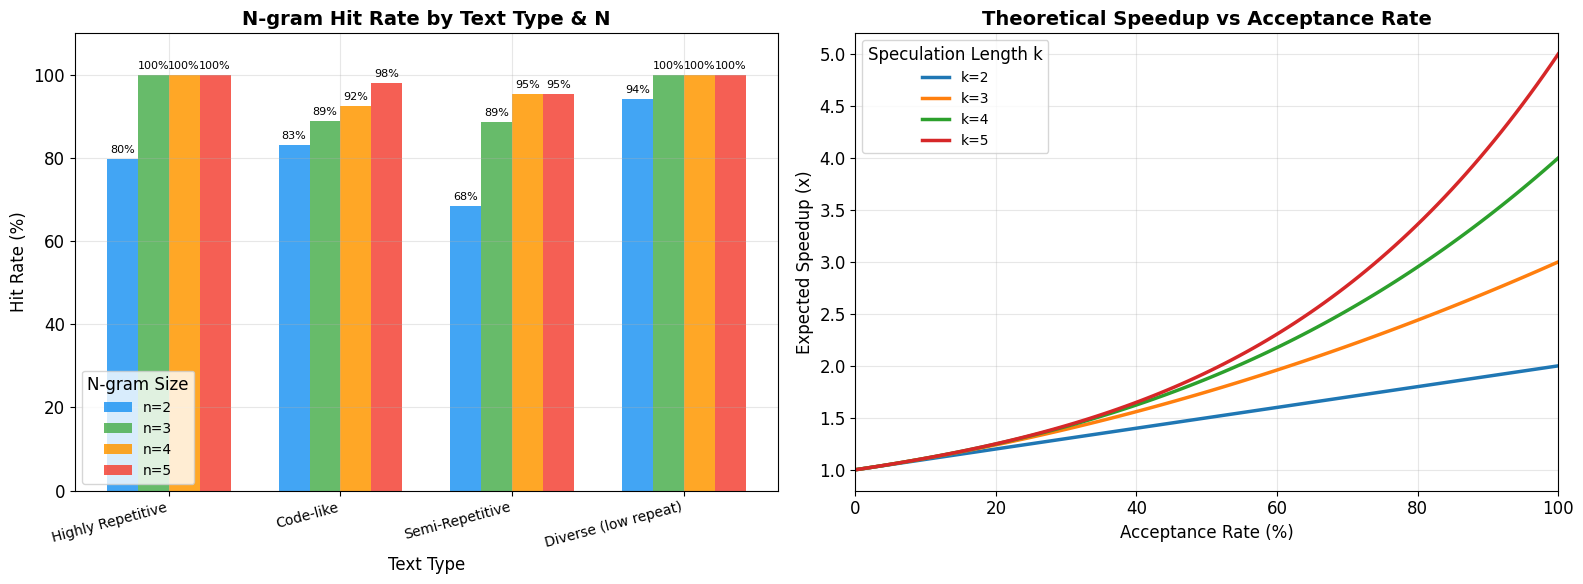
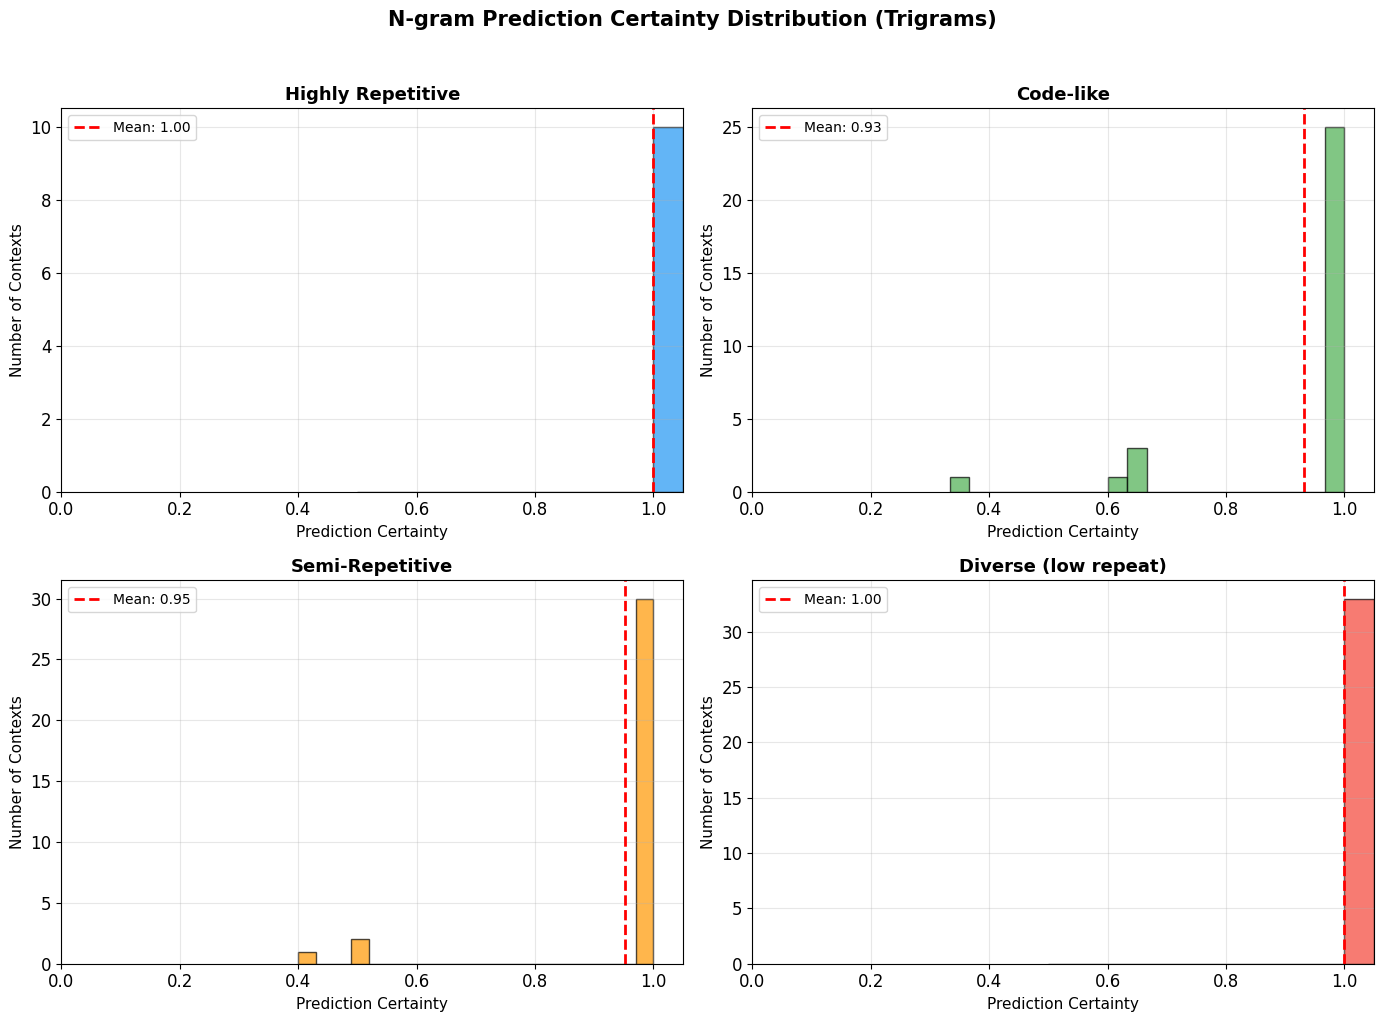
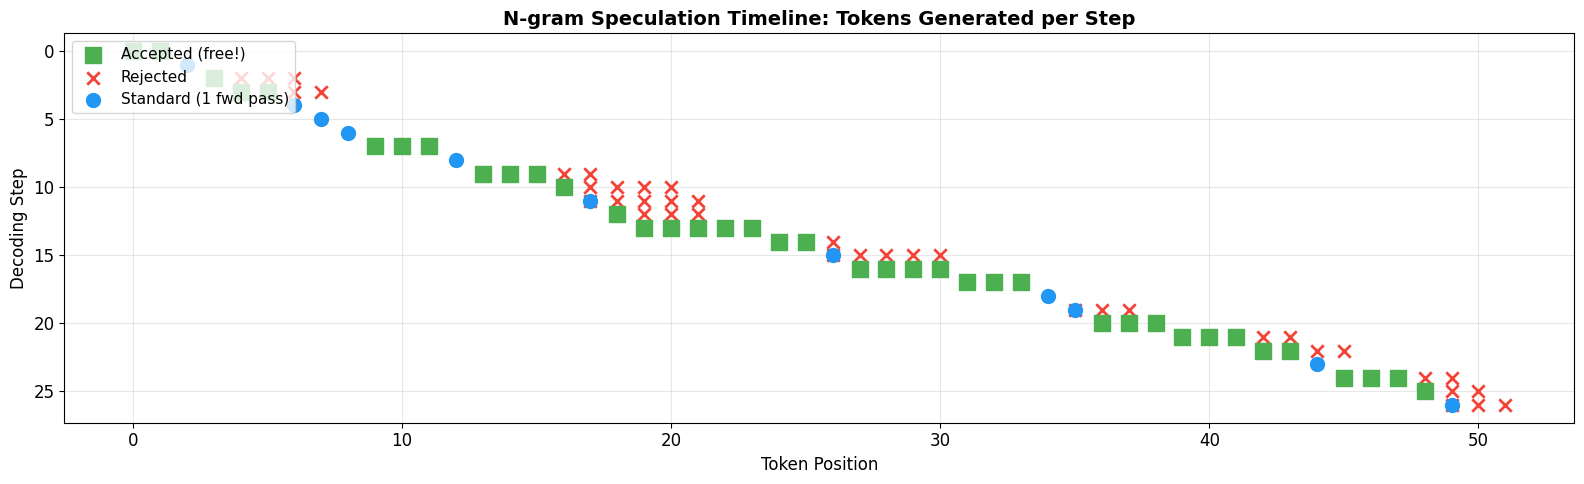
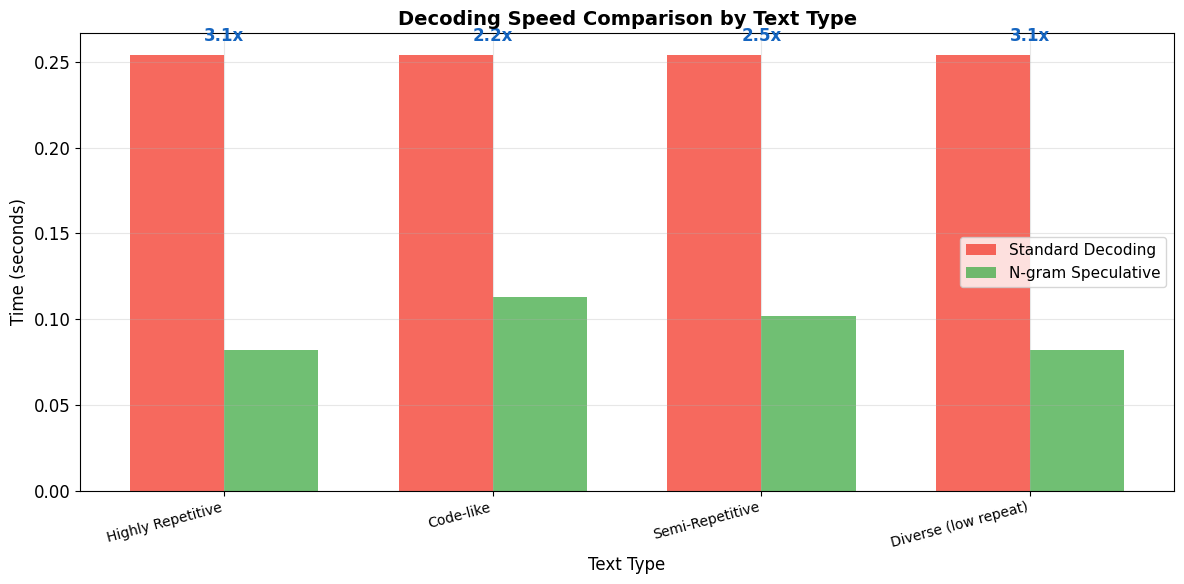
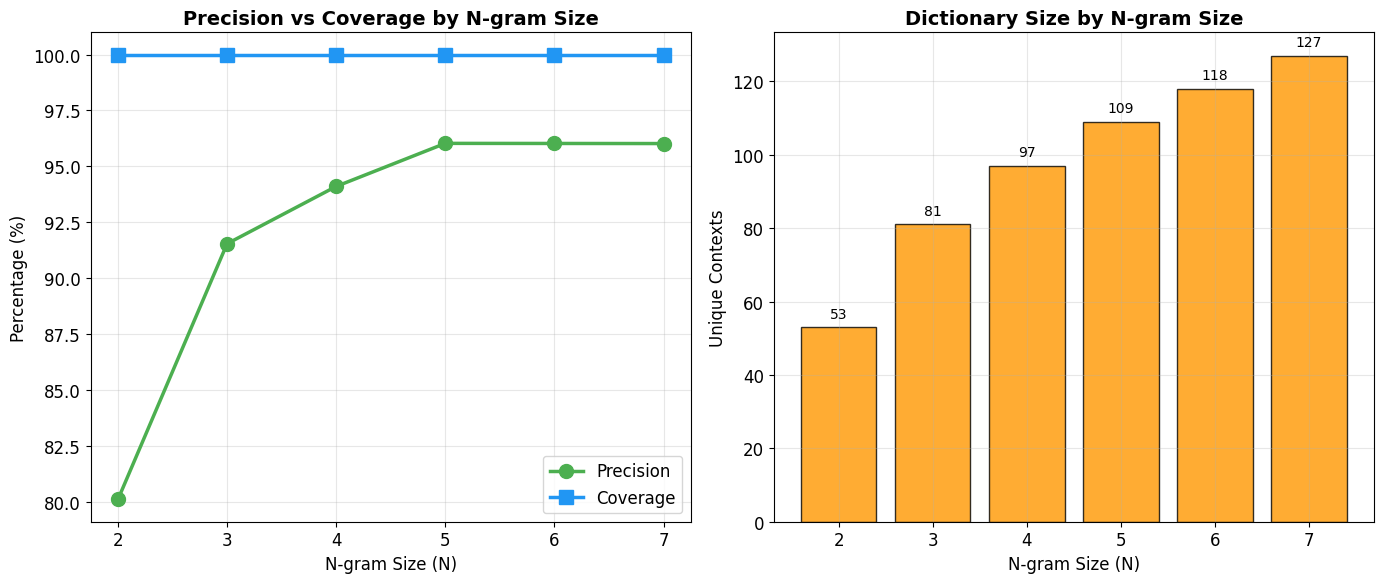

Reproduce these figures in Python, in order.
# Standard library imports
import time
import random
import collections
from collections import defaultdict, Counter
from typing import List, Dict, Tuple, Optional

# Visualization
import matplotlib.pyplot as plt
import matplotlib.patches as mpatches
import numpy as np

# Set plotting style
plt.style.use('default')
plt.rcParams['figure.figsize'] = (12, 6)
plt.rcParams['font.size'] = 12
plt.rcParams['axes.grid'] = True
plt.rcParams['grid.alpha'] = 0.3

print("All imports successful!")
print("No GPU required for this notebook.")

def simple_tokenize(text: str) -> List[str]:
    """
    Simple whitespace tokenizer that also handles basic punctuation.
    In practice, you would use a proper tokenizer (BPE, SentencePiece, etc.)
    """
    # Lowercase and split on whitespace
    tokens = text.lower().split()
    # Clean up tokens (remove leading/trailing punctuation but keep it attached)
    cleaned = []
    for token in tokens:
        token = token.strip()
        if token:
            cleaned.append(token)
    return cleaned

# Test the tokenizer
sample = "The cat sat on the mat. The cat sat on the rug."
tokens = simple_tokenize(sample)
print(f"Input:  {sample}")
print(f"Tokens: {tokens}")
print(f"Count:  {len(tokens)} tokens")

class NgramDictionary:
    """
    Builds and queries an n-gram dictionary from text.
    
    The dictionary maps n-gram prefixes (context) to a distribution
    of next tokens, enabling speculative prediction.
    """
    
    def __init__(self, n: int = 3):
        """
        Args:
            n: The size of the n-gram (e.g., 3 means trigram, 
               so context is 2 tokens)
        """
        self.n = n
        self.context_size = n - 1  # How many tokens form the context
        self.dictionary = defaultdict(Counter)
        self.total_entries = 0
    
    def build_from_tokens(self, tokens: List[str]):
        """
        Build the n-gram dictionary from a list of tokens.
        
        For each position i, we take tokens[i:i+n-1] as the context
        and tokens[i+n-1] as the next token.
        """
        self.dictionary.clear()
        self.total_entries = 0
        
        for i in range(len(tokens) - self.context_size):
            # Context: n-1 tokens
            context = tuple(tokens[i:i + self.context_size])
            # Next token
            next_token = tokens[i + self.context_size]
            # Record the observation
            self.dictionary[context][next_token] += 1
            self.total_entries += 1
    
    def predict_next(self, context: Tuple[str, ...]) -> Optional[str]:
        """
        Predict the most likely next token given a context.
        Returns None if context not found in dictionary.
        """
        if context in self.dictionary:
            # Return the most common next token
            return self.dictionary[context].most_common(1)[0][0]
        return None
    
    def predict_sequence(self, context: Tuple[str, ...], 
                         max_length: int = 5) -> List[str]:
        """
        Predict a sequence of tokens greedily using n-gram lookups.
        Keeps predicting until no match is found or max_length reached.
        """
        predictions = []
        current_context = list(context)
        
        for _ in range(max_length):
            ctx = tuple(current_context[-self.context_size:])
            next_token = self.predict_next(ctx)
            if next_token is None:
                break
            predictions.append(next_token)
            current_context.append(next_token)
        
        return predictions
    
    def get_stats(self) -> Dict:
        """Return statistics about the dictionary."""
        unique_contexts = len(self.dictionary)
        avg_next_tokens = np.mean([len(v) for v in self.dictionary.values()]) if self.dictionary else 0
        return {
            'n': self.n,
            'unique_contexts': unique_contexts,
            'total_entries': self.total_entries,
            'avg_next_tokens_per_context': round(avg_next_tokens, 2),
        }

print("NgramDictionary class defined successfully!")

# Build a trigram dictionary from our sample text
sample_text = """
The cat sat on the mat. The cat sat on the rug. The dog sat on the mat.
The cat ran to the door. The dog ran to the yard. The cat sat on the mat again.
A bird flew over the mat. The cat watched the bird. The cat sat on the mat.
"""

tokens = simple_tokenize(sample_text)
print(f"Total tokens: {len(tokens)}")
print(f"Unique tokens: {len(set(tokens))}")
print()

# Build dictionaries for different n values
for n in [2, 3, 4]:
    ngram = NgramDictionary(n=n)
    ngram.build_from_tokens(tokens)
    stats = ngram.get_stats()
    print(f"\n--- {n}-gram Dictionary ---")
    for key, value in stats.items():
        print(f"  {key}: {value}")

# Explore the trigram dictionary
trigram = NgramDictionary(n=3)
trigram.build_from_tokens(tokens)

print("=" * 60)
print("TRIGRAM DICTIONARY (showing top entries)")
print("=" * 60)

# Sort by total frequency
sorted_entries = sorted(
    trigram.dictionary.items(),
    key=lambda x: sum(x[1].values()),
    reverse=True
)

for context, next_tokens in sorted_entries[:15]:
    context_str = ' '.join(context)
    total = sum(next_tokens.values())
    predictions = ', '.join(f'"{tok}"({cnt})' for tok, cnt in next_tokens.most_common(3))
    print(f"  [{context_str:20s}] -> {predictions}  (total: {total})")

class SimulatedLM:
    """
    A simulated language model that generates from a fixed text.
    
    This lets us test speculation without needing a real LLM.
    The 'model' simply returns the next token from the reference text.
    """
    
    def __init__(self, reference_tokens: List[str], latency_ms: float = 50.0):
        """
        Args:
            reference_tokens: The "ground truth" text the model would generate
            latency_ms: Simulated per-token latency in milliseconds
        """
        self.reference = reference_tokens
        self.latency_ms = latency_ms
        self.position = 0
        self.forward_passes = 0
    
    def generate_one(self) -> Optional[str]:
        """Generate one token (simulated with latency)."""
        if self.position >= len(self.reference):
            return None
        # Simulate model latency
        time.sleep(self.latency_ms / 1000.0)
        self.forward_passes += 1
        token = self.reference[self.position]
        self.position += 1
        return token
    
    def verify_tokens(self, tokens: List[str]) -> int:
        """
        Verify a batch of speculated tokens against the reference.
        Returns the number of tokens accepted (from the start).
        
        This simulates a single forward pass that checks all tokens.
        """
        time.sleep(self.latency_ms / 1000.0)  # One forward pass for all
        self.forward_passes += 1
        
        accepted = 0
        for i, token in enumerate(tokens):
            if self.position + i >= len(self.reference):
                break
            if token == self.reference[self.position + i]:
                accepted += 1
            else:
                break  # First mismatch stops acceptance
        
        self.position += max(accepted, 1)  # Always advance at least 1
        return accepted
    
    def reset(self):
        """Reset the model state."""
        self.position = 0
        self.forward_passes = 0

print("SimulatedLM class defined!")

def standard_decoding(model: SimulatedLM, num_tokens: int) -> Dict:
    """
    Standard autoregressive decoding: one token at a time.
    """
    model.reset()
    generated = []
    start_time = time.time()
    
    for _ in range(num_tokens):
        token = model.generate_one()
        if token is None:
            break
        generated.append(token)
    
    elapsed = time.time() - start_time
    return {
        'method': 'Standard',
        'tokens_generated': len(generated),
        'forward_passes': model.forward_passes,
        'time_seconds': round(elapsed, 3),
        'tokens_per_second': round(len(generated) / elapsed, 1) if elapsed > 0 else 0,
        'generated_text': ' '.join(generated)
    }


def ngram_speculative_decoding(
    model: SimulatedLM, 
    ngram_dict: NgramDictionary,
    num_tokens: int,
    speculation_length: int = 4
) -> Dict:
    """
    N-gram speculative decoding: use n-gram predictions to skip forward passes.
    """
    model.reset()
    generated = []
    start_time = time.time()
    
    total_speculations = 0
    total_accepted = 0
    speculation_attempts = 0
    
    while len(generated) < num_tokens:
        # Try n-gram speculation
        speculation = []
        if len(generated) >= ngram_dict.context_size:
            context = tuple(generated[-ngram_dict.context_size:])
            speculation = ngram_dict.predict_sequence(context, speculation_length)
        
        if speculation:
            # We have speculated tokens -- verify them
            speculation_attempts += 1
            total_speculations += len(speculation)
            accepted = model.verify_tokens(speculation)
            total_accepted += accepted
            
            if accepted > 0:
                generated.extend(speculation[:accepted])
            else:
                # Speculation failed, generate one token
                # The verify call already advanced position by 1
                if model.position <= len(model.reference):
                    generated.append(model.reference[model.position - 1])
        else:
            # No n-gram match, standard decoding
            token = model.generate_one()
            if token is None:
                break
            generated.append(token)
    
    elapsed = time.time() - start_time
    acceptance_rate = (total_accepted / total_speculations * 100) if total_speculations > 0 else 0
    
    return {
        'method': 'N-gram Speculative',
        'tokens_generated': len(generated),
        'forward_passes': model.forward_passes,
        'time_seconds': round(elapsed, 3),
        'tokens_per_second': round(len(generated) / elapsed, 1) if elapsed > 0 else 0,
        'speculation_attempts': speculation_attempts,
        'total_speculated': total_speculations,
        'total_accepted': total_accepted,
        'acceptance_rate': round(acceptance_rate, 1),
        'generated_text': ' '.join(generated)
    }

print("Decoding functions defined!")

# Create a repetitive text for testing
# (Repetitive text benefits most from n-gram speculation)
repetitive_text = """
The quick brown fox jumps over the lazy dog. The quick brown fox jumps over the lazy cat.
The quick brown fox jumps over the lazy dog. The slow brown fox jumps over the lazy dog.
The quick brown fox jumps over the lazy dog. The quick brown fox runs past the lazy dog.
The quick brown fox jumps over the lazy dog. The quick brown fox jumps over the lazy dog.
""" * 3  # Repeat for more data

tokens = simple_tokenize(repetitive_text)
print(f"Text has {len(tokens)} tokens, {len(set(tokens))} unique")

# Build trigram dictionary from the text
ngram = NgramDictionary(n=3)
ngram.build_from_tokens(tokens)
print(f"Dictionary has {len(ngram.dictionary)} unique contexts")

# Create simulated model (with 20ms latency per forward pass)
model = SimulatedLM(tokens, latency_ms=20.0)

# Run standard decoding
num_tokens = min(40, len(tokens))
print(f"\nGenerating {num_tokens} tokens...")
print("\n" + "=" * 60)

result_standard = standard_decoding(model, num_tokens)
print(f"STANDARD DECODING:")
for k, v in result_standard.items():
    if k != 'generated_text':
        print(f"  {k}: {v}")

print("\n" + "-" * 60)

result_speculative = ngram_speculative_decoding(model, ngram, num_tokens)
print(f"N-GRAM SPECULATIVE DECODING:")
for k, v in result_speculative.items():
    if k != 'generated_text':
        print(f"  {k}: {v}")

# Calculate speedup
if result_standard['time_seconds'] > 0:
    speedup = result_standard['time_seconds'] / result_speculative['time_seconds']
    print(f"\nSPEEDUP: {speedup:.2f}x faster with n-gram speculation!")

class LookaheadDecoder:
    """
    Implements a simplified version of Lookahead Decoding.
    
    Key idea: as we generate text, we dynamically build an n-gram
    dictionary from the generated text itself. This means the
    dictionary grows and improves as generation proceeds.
    """
    
    def __init__(self, n: int = 3, window_size: int = 5, max_branches: int = 3):
        self.n = n
        self.window_size = window_size  # How far ahead to speculate
        self.max_branches = max_branches  # Max parallel speculation branches
        self.dynamic_dict = NgramDictionary(n=n)
        
    def decode(self, model: SimulatedLM, num_tokens: int, 
               seed_text: List[str] = None) -> Dict:
        """
        Perform lookahead decoding.
        
        The n-gram dictionary is built dynamically from already-generated text.
        """
        model.reset()
        generated = list(seed_text) if seed_text else []
        
        # Skip model position to account for seed
        model.position = len(generated)
        
        start_time = time.time()
        total_speculated = 0
        total_accepted = 0
        speculation_rounds = 0
        
        while len(generated) < num_tokens + len(seed_text or []):
            # Dynamically rebuild n-gram dict from generated text so far
            if len(generated) >= self.n:
                self.dynamic_dict.build_from_tokens(generated)
            
            # Try to speculate
            speculation = []
            if len(generated) >= self.dynamic_dict.context_size:
                context = tuple(generated[-self.dynamic_dict.context_size:])
                speculation = self.dynamic_dict.predict_sequence(
                    context, self.window_size
                )
            
            if speculation:
                speculation_rounds += 1
                total_speculated += len(speculation)
                accepted = model.verify_tokens(speculation)
                total_accepted += accepted
                
                if accepted > 0:
                    generated.extend(speculation[:accepted])
                else:
                    if model.position <= len(model.reference):
                        generated.append(model.reference[model.position - 1])
            else:
                token = model.generate_one()
                if token is None:
                    break
                generated.append(token)
        
        elapsed = time.time() - start_time
        acceptance_rate = (total_accepted / total_speculated * 100) if total_speculated > 0 else 0
        
        return {
            'method': 'Lookahead',
            'tokens_generated': len(generated),
            'forward_passes': model.forward_passes,
            'time_seconds': round(elapsed, 3),
            'tokens_per_second': round(len(generated) / elapsed, 1) if elapsed > 0 else 0,
            'speculation_rounds': speculation_rounds,
            'total_speculated': total_speculated,
            'total_accepted': total_accepted,
            'acceptance_rate': round(acceptance_rate, 1),
        }

print("LookaheadDecoder class defined!")

# Compare all three methods
repetitive_tokens = simple_tokenize(repetitive_text)
num_gen = min(30, len(repetitive_tokens) - 5)

# Standard decoding
model = SimulatedLM(repetitive_tokens, latency_ms=15.0)
r_standard = standard_decoding(model, num_gen)

# N-gram speculative
model = SimulatedLM(repetitive_tokens, latency_ms=15.0)
ngram = NgramDictionary(n=3)
ngram.build_from_tokens(repetitive_tokens)
r_ngram = ngram_speculative_decoding(model, ngram, num_gen, speculation_length=4)

# Lookahead decoding
model = SimulatedLM(repetitive_tokens, latency_ms=15.0)
lookahead = LookaheadDecoder(n=3, window_size=4)
# Give it a seed of first 3 tokens
seed = repetitive_tokens[:3]
r_lookahead = lookahead.decode(model, num_gen, seed_text=seed)

# Display results
print("=" * 70)
print(f"{'Method':<25} {'Tokens':<10} {'FW Passes':<12} {'Time (s)':<10} {'Tok/s':<10}")
print("=" * 70)
for r in [r_standard, r_ngram, r_lookahead]:
    print(f"{r['method']:<25} {r['tokens_generated']:<10} {r['forward_passes']:<12} {r['time_seconds']:<10} {r['tokens_per_second']:<10}")

def measure_ngram_hit_rate(text: str, n: int = 3) -> Dict:
    """
    Measure how often n-gram predictions match the actual next token.
    
    We use leave-one-out: for each position, we build the dictionary
    from all OTHER positions and predict the current one.
    
    For simplicity, we build from the full text and measure on the same text.
    """
    tokens = simple_tokenize(text)
    ngram_dict = NgramDictionary(n=n)
    ngram_dict.build_from_tokens(tokens)
    
    hits = 0
    misses = 0
    no_match = 0
    context_size = n - 1
    
    for i in range(context_size, len(tokens)):
        context = tuple(tokens[i - context_size:i])
        prediction = ngram_dict.predict_next(context)
        actual = tokens[i]
        
        if prediction is None:
            no_match += 1
        elif prediction == actual:
            hits += 1
        else:
            misses += 1
    
    total = hits + misses + no_match
    return {
        'n': n,
        'total_predictions': total,
        'hits': hits,
        'misses': misses,
        'no_match': no_match,
        'hit_rate': round(hits / total * 100, 1) if total > 0 else 0,
        'match_rate': round((hits + misses) / total * 100, 1) if total > 0 else 0,
    }

# Test texts with different repetition levels
texts = {
    'Highly Repetitive': """
        The server returns a response. The client sends a request.
        The server returns a response. The client sends a request.
        The server returns a response. The client sends a request.
        The server returns a response. The client sends a request.
    """ * 3,
    
    'Code-like': """
        for i in range of n do begin
        if x is greater than y then return x end
        for j in range of m do begin
        if a is greater than b then return a end
        for i in range of n do begin
        if x is greater than y then return y end
    """ * 3,
    
    'Semi-Repetitive': """
        The cat sat on the mat near the window.
        The dog lay on the rug by the fireplace.
        The bird perched on the branch above the garden.
        The cat sat on the mat watching the bird.
        The dog lay on the rug chewing a bone.
    """ * 2,
    
    'Diverse (low repeat)': """
        Quantum mechanics describes nature at the smallest scales.
        Einstein proposed general relativity in nineteen fifteen.
        The double slit experiment reveals wave particle duality.
        Heisenberg uncertainty principle limits simultaneous measurements.
        Schrodinger equation governs quantum state evolution.
    """,
}

print(f"{'Text Type':<25} {'N':>3} {'Hit Rate':>10} {'Match Rate':>12} {'Hits':>6} {'Total':>7}")
print("=" * 70)

results_by_type = {}
for text_type, text in texts.items():
    results_by_type[text_type] = []
    for n in [2, 3, 4, 5]:
        result = measure_ngram_hit_rate(text, n=n)
        results_by_type[text_type].append(result)
        print(f"{text_type:<25} {n:>3} {result['hit_rate']:>9}% {result['match_rate']:>11}% {result['hits']:>6} {result['total_predictions']:>7}")
    print()

# Visualization 1: N-gram hit rates across text types
fig, axes = plt.subplots(1, 2, figsize=(16, 6))

# Left: Grouped bar chart of hit rates
ax = axes[0]
text_types = list(results_by_type.keys())
n_values = [2, 3, 4, 5]
x = np.arange(len(text_types))
width = 0.18
colors = ['#2196F3', '#4CAF50', '#FF9800', '#F44336']

for i, n in enumerate(n_values):
    hit_rates = [results_by_type[tt][i]['hit_rate'] for tt in text_types]
    bars = ax.bar(x + i * width, hit_rates, width, label=f'n={n}', color=colors[i], alpha=0.85)
    # Add value labels on bars
    for bar, val in zip(bars, hit_rates):
        if val > 0:
            ax.text(bar.get_x() + bar.get_width()/2., bar.get_height() + 1,
                   f'{val:.0f}%', ha='center', va='bottom', fontsize=8)

ax.set_xlabel('Text Type', fontsize=12)
ax.set_ylabel('Hit Rate (%)', fontsize=12)
ax.set_title('N-gram Hit Rate by Text Type & N', fontsize=14, fontweight='bold')
ax.set_xticks(x + width * 1.5)
ax.set_xticklabels(text_types, rotation=15, ha='right', fontsize=10)
ax.legend(title='N-gram Size', fontsize=10)
ax.set_ylim(0, 110)

# Right: Theoretical speedup vs hit rate
ax = axes[1]
hit_rates = np.linspace(0, 1, 100)
spec_lengths = [2, 3, 4, 5]

for spec_len in spec_lengths:
    # Speedup formula: expected tokens per forward pass
    # With hit rate p and speculation length k:
    # E[tokens per step] = 1 + p + p^2 + ... + p^(k-1) = (1 - p^k) / (1 - p)
    speedups = []
    for p in hit_rates:
        if p < 0.999:
            expected = (1 - p**spec_len) / (1 - p)
        else:
            expected = spec_len
        speedups.append(expected)
    ax.plot(hit_rates * 100, speedups, linewidth=2.5, label=f'k={spec_len}')

ax.set_xlabel('Acceptance Rate (%)', fontsize=12)
ax.set_ylabel('Expected Speedup (x)', fontsize=12)
ax.set_title('Theoretical Speedup vs Acceptance Rate', fontsize=14, fontweight='bold')
ax.legend(title='Speculation Length k', fontsize=10)
ax.set_xlim(0, 100)

plt.tight_layout()
plt.savefig('/tmp/ngram_hit_rates.png', dpi=150, bbox_inches='tight')
plt.show()
print("Plot saved!")

# Visualization 2: N-gram dictionary coverage
fig, axes = plt.subplots(2, 2, figsize=(14, 10))

for idx, (text_type, text) in enumerate(texts.items()):
    ax = axes[idx // 2][idx % 2]
    tokens = simple_tokenize(text)
    
    # Build n-gram dict and analyze prediction certainty
    ngram = NgramDictionary(n=3)
    ngram.build_from_tokens(tokens)
    
    # For each context, measure the entropy of predictions
    certainties = []
    for context, next_tokens in ngram.dictionary.items():
        total = sum(next_tokens.values())
        if total > 0:
            # Certainty = probability of most likely next token
            max_count = next_tokens.most_common(1)[0][1]
            certainty = max_count / total
            certainties.append(certainty)
    
    if certainties:
        ax.hist(certainties, bins=20, color=colors[idx], alpha=0.7, edgecolor='black')
        ax.axvline(np.mean(certainties), color='red', linestyle='--', linewidth=2,
                   label=f'Mean: {np.mean(certainties):.2f}')
    
    ax.set_title(f'{text_type}', fontsize=13, fontweight='bold')
    ax.set_xlabel('Prediction Certainty', fontsize=11)
    ax.set_ylabel('Number of Contexts', fontsize=11)
    ax.legend(fontsize=10)
    ax.set_xlim(0, 1.05)

plt.suptitle('N-gram Prediction Certainty Distribution (Trigrams)',
             fontsize=15, fontweight='bold', y=1.02)
plt.tight_layout()
plt.show()

# Visualization 3: Speculation timeline -- showing accepted vs rejected tokens
fig, ax = plt.subplots(figsize=(16, 5))

# Simulate a speculation timeline
np.random.seed(42)
timeline = []
pos = 0
step = 0

while pos < 50:
    # Randomly decide if n-gram match exists
    has_match = np.random.random() < 0.6  # 60% match rate
    
    if has_match:
        spec_len = np.random.randint(2, 6)
        # How many get accepted?
        accepted = np.random.randint(0, spec_len + 1)
        if accepted > 0:
            for i in range(accepted):
                timeline.append(('accepted', step, pos + i))
            for i in range(accepted, spec_len):
                timeline.append(('rejected', step, pos + i))
            pos += accepted
        else:
            for i in range(spec_len):
                timeline.append(('rejected', step, pos + i))
            timeline.append(('standard', step, pos))
            pos += 1
    else:
        timeline.append(('standard', step, pos))
        pos += 1
    step += 1

# Plot
for token_type, step_num, token_pos in timeline:
    if token_type == 'accepted':
        ax.scatter(token_pos, step_num, c='#4CAF50', s=120, zorder=5, marker='s')
    elif token_type == 'rejected':
        ax.scatter(token_pos, step_num, c='#F44336', s=80, zorder=4, marker='x', linewidths=2)
    else:
        ax.scatter(token_pos, step_num, c='#2196F3', s=100, zorder=5, marker='o')

# Add legend
legend_elements = [
    plt.scatter([], [], c='#4CAF50', s=120, marker='s', label='Accepted (free!)'),
    plt.scatter([], [], c='#F44336', s=80, marker='x', linewidths=2, label='Rejected'),
    plt.scatter([], [], c='#2196F3', s=100, marker='o', label='Standard (1 fwd pass)'),
]
ax.legend(handles=legend_elements, loc='upper left', fontsize=11)

ax.set_xlabel('Token Position', fontsize=12)
ax.set_ylabel('Decoding Step', fontsize=12)
ax.set_title('N-gram Speculation Timeline: Tokens Generated per Step',
             fontsize=14, fontweight='bold')
ax.invert_yaxis()

plt.tight_layout()
plt.show()
print("Green squares = accepted speculations (no forward pass needed!)")
print("Red X = rejected speculations (wasted)")
print("Blue circles = standard decoding (one forward pass each)")

# Visualization 4: Speedup benchmark across text types
fig, ax = plt.subplots(figsize=(12, 6))

text_types_list = list(texts.keys())
standard_times = []
speculative_times = []
speedups = []

for text_type in text_types_list:
    text = texts[text_type]
    toks = simple_tokenize(text)
    num_gen = min(25, len(toks) - 3)
    
    # Standard
    model = SimulatedLM(toks, latency_ms=10.0)
    r_std = standard_decoding(model, num_gen)
    standard_times.append(r_std['time_seconds'])
    
    # Speculative
    model = SimulatedLM(toks, latency_ms=10.0)
    ngram = NgramDictionary(n=3)
    ngram.build_from_tokens(toks)
    r_spec = ngram_speculative_decoding(model, ngram, num_gen)
    speculative_times.append(r_spec['time_seconds'])
    
    sp = r_std['time_seconds'] / r_spec['time_seconds'] if r_spec['time_seconds'] > 0 else 1.0
    speedups.append(sp)

x = np.arange(len(text_types_list))
width = 0.35

bars1 = ax.bar(x - width/2, standard_times, width, label='Standard Decoding',
               color='#F44336', alpha=0.8)
bars2 = ax.bar(x + width/2, speculative_times, width, label='N-gram Speculative',
               color='#4CAF50', alpha=0.8)

# Add speedup annotations
for i, (s, sp) in enumerate(zip(standard_times, speedups)):
    ax.annotate(f'{sp:.1f}x', xy=(i, max(standard_times[i], speculative_times[i])),
               xytext=(0, 10), textcoords='offset points',
               ha='center', fontsize=12, fontweight='bold', color='#1565C0')

ax.set_xlabel('Text Type', fontsize=12)
ax.set_ylabel('Time (seconds)', fontsize=12)
ax.set_title('Decoding Speed Comparison by Text Type', fontsize=14, fontweight='bold')
ax.set_xticks(x)
ax.set_xticklabels(text_types_list, rotation=15, ha='right', fontsize=10)
ax.legend(fontsize=11)

plt.tight_layout()
plt.show()

# Analyze the precision-coverage tradeoff for different n values
fig, axes = plt.subplots(1, 2, figsize=(14, 6))

test_text = (repetitive_text + 
             texts['Code-like'] + 
             texts['Semi-Repetitive']) * 2

n_values = range(2, 8)
precisions = []
coverages = []
dict_sizes = []

for n in n_values:
    result = measure_ngram_hit_rate(test_text, n=n)
    precision = result['hits'] / (result['hits'] + result['misses']) * 100 if (result['hits'] + result['misses']) > 0 else 0
    coverage = result['match_rate']
    precisions.append(precision)
    coverages.append(coverage)
    
    toks = simple_tokenize(test_text)
    ngram_d = NgramDictionary(n=n)
    ngram_d.build_from_tokens(toks)
    dict_sizes.append(len(ngram_d.dictionary))

# Left: Precision vs Coverage
ax = axes[0]
ax.plot(list(n_values), precisions, 'o-', color='#4CAF50', linewidth=2.5, 
        markersize=10, label='Precision')
ax.plot(list(n_values), coverages, 's-', color='#2196F3', linewidth=2.5, 
        markersize=10, label='Coverage')
ax.set_xlabel('N-gram Size (N)', fontsize=12)
ax.set_ylabel('Percentage (%)', fontsize=12)
ax.set_title('Precision vs Coverage by N-gram Size', fontsize=14, fontweight='bold')
ax.legend(fontsize=12)
ax.set_xticks(list(n_values))

# Right: Dictionary size
ax = axes[1]
ax.bar(list(n_values), dict_sizes, color='#FF9800', alpha=0.8, edgecolor='black')
ax.set_xlabel('N-gram Size (N)', fontsize=12)
ax.set_ylabel('Unique Contexts', fontsize=12)
ax.set_title('Dictionary Size by N-gram Size', fontsize=14, fontweight='bold')
ax.set_xticks(list(n_values))

for i, (n, size) in enumerate(zip(n_values, dict_sizes)):
    ax.text(n, size + max(dict_sizes)*0.02, str(size), ha='center', fontsize=10)

plt.tight_layout()
plt.show()

# Exercise 1: Implement a multi-level n-gram dictionary
# Hint: Build dictionaries for n=2,3,4,5 and try the largest n first

class MultiLevelNgramDict:
    def __init__(self, max_n: int = 5):
        self.max_n = max_n
        self.dictionaries = {}
        # TODO: Create NgramDictionary for each n from 2 to max_n
        pass
    
    def build_from_tokens(self, tokens: List[str]):
        # TODO: Build all dictionaries
        pass
    
    def predict_next(self, tokens: List[str]) -> Optional[str]:
        # TODO: Try largest n first, fall back to smaller n
        pass

# Your code here...
print("Exercise 1: Implement the MultiLevelNgramDict class above!")

# Exercise 2: Analyze n-gram hit rates on different text types
# Try: Python code, JSON data, news articles, poetry, etc.

your_text = """
# Paste some text here and analyze the n-gram hit rates!
# Try different types of text:
# - Python code
# - JSON/XML structured data  
# - Legal document text
# - News article
# - Poetry or creative writing
"""

# Uncomment and run:
# for n in [2, 3, 4, 5]:
#     result = measure_ngram_hit_rate(your_text, n=n)
#     print(f"n={n}: hit_rate={result['hit_rate']}%, coverage={result['match_rate']}%")

print("Exercise 2: Paste your own text above and analyze!")

# Exercise 3: Implement adaptive speculation length
# If recent acceptance rate is high -> speculate more tokens
# If recent acceptance rate is low -> speculate fewer tokens

def adaptive_ngram_decoding(model, ngram_dict, num_tokens,
                            min_spec=1, max_spec=8, window=10):
    """
    TODO: Implement adaptive speculation that adjusts k based on
    a rolling window of recent acceptance rates.
    
    Hint: Keep a deque of last `window` acceptance rates.
    If mean acceptance > 0.7, increase spec length.
    If mean acceptance < 0.3, decrease spec length.
    """
    pass

print("Exercise 3: Implement the adaptive_ngram_decoding function!")